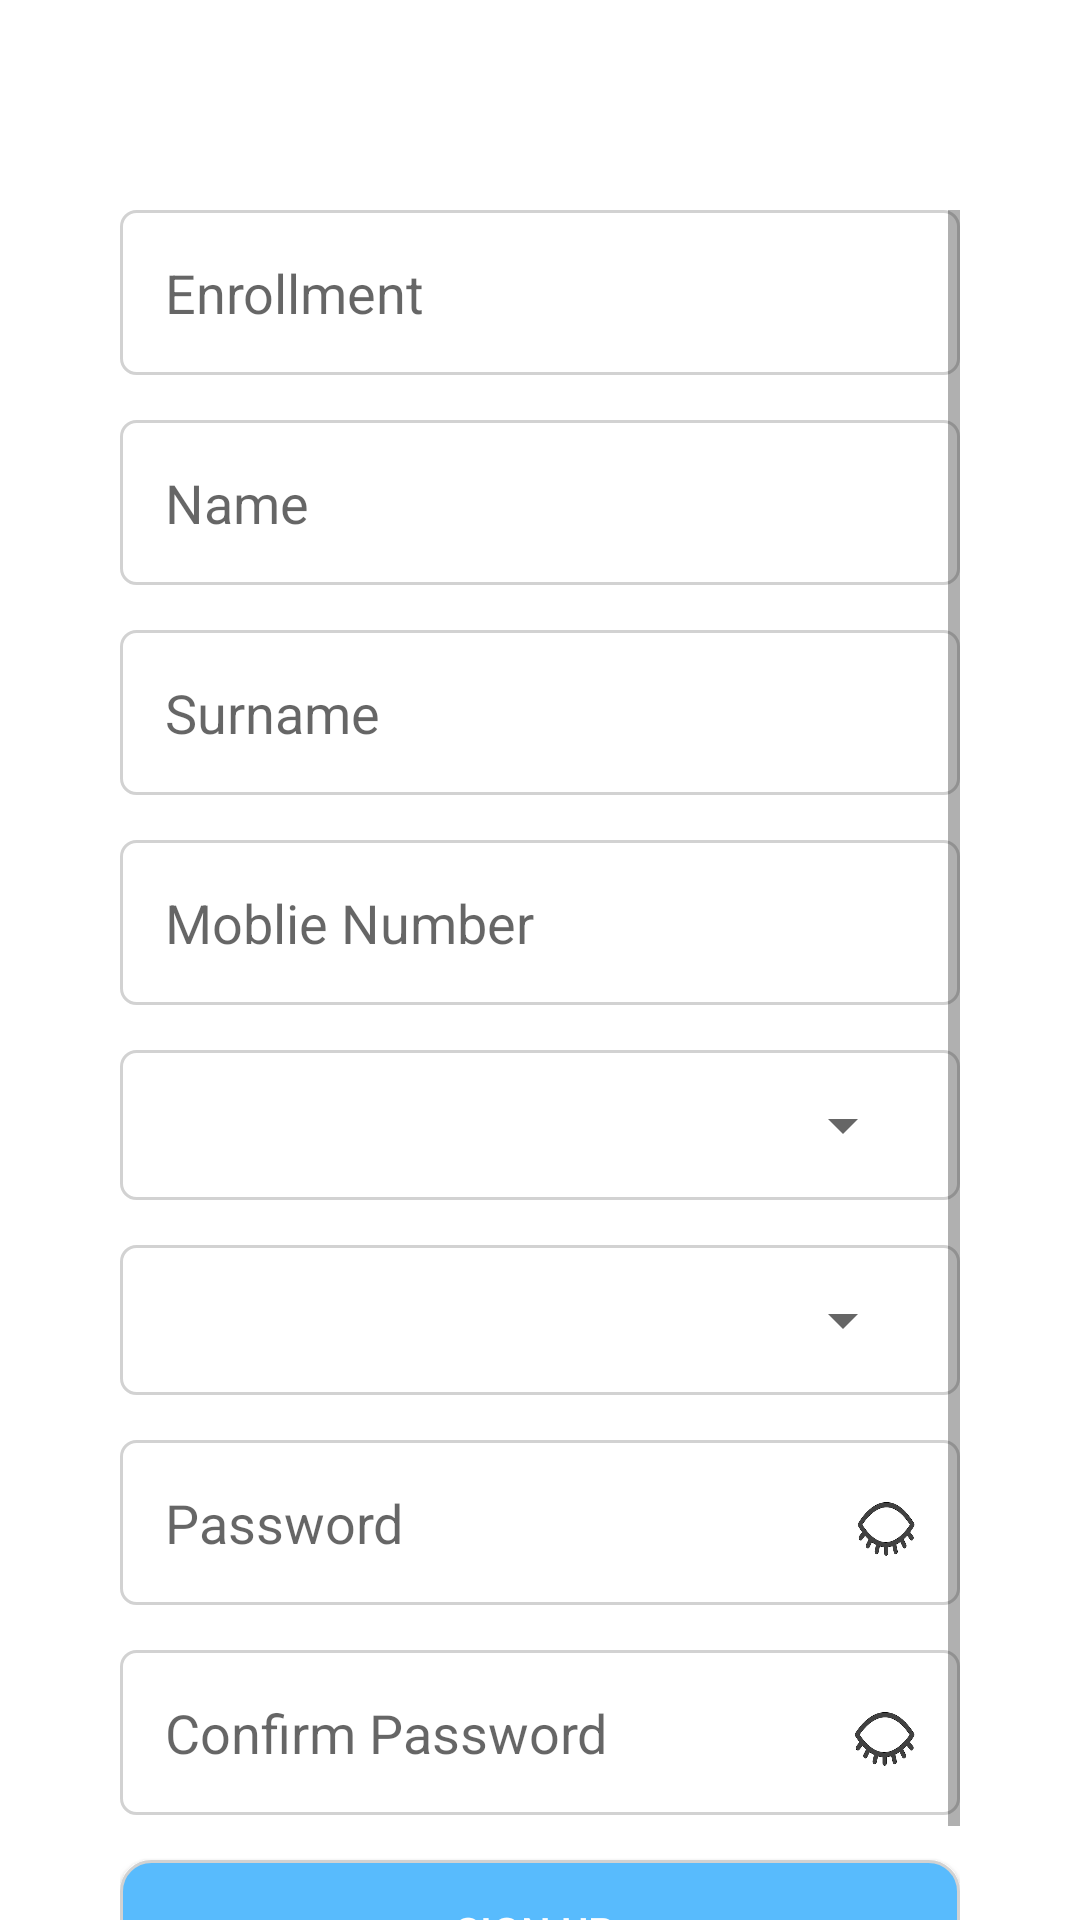

Here is an Android app screen rendered from its layout file. Give the layout XML and the strings, colors and styles it references.
<!-- AndroidManifest.xml: application theme AppTheme -->
<!-- res/layout/activity_signup.xml -->
<?xml version="1.0" encoding="utf-8"?>
<RelativeLayout xmlns:android="http://schemas.android.com/apk/res/android"
    xmlns:app="http://schemas.android.com/apk/res-auto"
    xmlns:tools="http://schemas.android.com/tools"
    android:layout_width="match_parent"
    android:layout_height="match_parent"
    android:background="@color/white"
    tools:context=".Signup">
    <ImageView
        android:layout_width="match_parent"
        android:layout_height="match_parent"
        android:layout_marginLeft="300dp"
        android:layout_below="@+id/scrollable1"
        android:background="@drawable/strip1"/>
    <RelativeLayout
        android:layout_width="match_parent"
        android:layout_height="wrap_content"

        >
    <ImageView
        android:layout_width="wrap_content"
        android:layout_height="45dp"
        android:layout_marginLeft="40dp"
        android:layout_marginRight="40dp"
        android:layout_marginTop="10dp"

        android:src="@drawable/logo1"/>
    </RelativeLayout>

    <ScrollView
        android:layout_width="wrap_content"
        android:layout_marginTop="70dp"
        android:layout_marginLeft="40dp"
        android:id="@+id/scrollable1"
        android:layout_marginRight="40dp"
        android:layout_height="wrap_content">
    <RelativeLayout
        android:layout_width="wrap_content"
        android:layout_height="wrap_content">


    <RelativeLayout
        android:layout_width="wrap_content"
        android:layout_height="wrap_content"
        android:background="@drawable/loginbackground"
        android:padding="15dp"
        android:id="@+id/first">
    <EditText
        android:layout_width="match_parent"
        android:layout_height="25dp"
        android:hint="@string/enrollment"
        android:background="@null"

        android:id="@+id/binid"
        />
    </RelativeLayout>
    <RelativeLayout
            android:layout_width="wrap_content"
            android:layout_height="wrap_content"
            android:background="@drawable/loginbackground"
            android:padding="15dp"
        android:layout_marginTop="15dp"

        android:layout_below="@+id/first"
            android:id="@+id/second">
    <EditText
        android:layout_width="match_parent"
        android:layout_height="25dp"

        android:hint="@string/name"
        android:background="@null"

        android:id="@+id/s_name"
        />
        </RelativeLayout>
    <RelativeLayout
            android:layout_width="wrap_content"
            android:layout_height="wrap_content"
            android:background="@drawable/loginbackground"
            android:padding="15dp"
            android:layout_below="@+id/second"
        android:layout_marginTop="15dp"

        android:id="@+id/third">
    <EditText
        android:layout_width="match_parent"
        android:layout_height="25dp"
        android:background="@null"

        android:hint="@string/surname"

        android:id="@+id/s_surname"
        />
        </RelativeLayout>
    <RelativeLayout
            android:layout_width="wrap_content"
            android:layout_height="wrap_content"
            android:background="@drawable/loginbackground"
            android:padding="15dp"
            android:layout_below="@+id/third"
        android:layout_marginTop="15dp"

        android:id="@+id/four">

    <EditText
        android:layout_width="match_parent"
        android:layout_height="25dp"
        android:hint="@string/moblie_number"
        android:inputType="number"
        android:background="@null"
        android:id="@+id/mobile_number"
         />
    </RelativeLayout>
  <RelativeLayout
            android:layout_width="wrap_content"
            android:layout_height="wrap_content"
            android:background="@drawable/loginbackground"
            android:padding="15dp"
      android:layout_marginTop="15dp"

      android:layout_below="@+id/four"
            android:id="@+id/five">
    <Spinner
        android:dropDownWidth="100dp"
        android:layout_width="match_parent"
        android:layout_height="20dp"
        android:id="@+id/s_sem"

        />
  </RelativeLayout>
 <RelativeLayout
            android:layout_width="wrap_content"
            android:layout_height="wrap_content"
            android:background="@drawable/loginbackground"
            android:padding="15dp"
            android:layout_below="@+id/five"
     android:layout_marginTop="15dp"

     android:id="@+id/six">
    <Spinner
        android:layout_width="match_parent"
        android:layout_height="20dp"
        android:dropDownWidth="100dp"

        android:id="@+id/s_deptment"
        />
 </RelativeLayout>
 <LinearLayout
            android:layout_width="match_parent"
            android:layout_height="wrap_content"
            android:background="@drawable/loginbackground"
            android:padding="15dp"
            android:layout_below="@+id/six"
     android:layout_marginTop="15dp"

     android:id="@+id/seven">
    <EditText
        android:layout_width="match_parent"
        android:layout_height="25dp"
        android:hint="Password"
        android:background="@null"
        android:layout_weight="8"
        android:inputType="textPassword"
        android:id="@+id/s_password"
        />

     <Button
         android:id="@+id/passwordeyes"
         android:layout_width="22dp"
         android:layout_height="19dp"
         android:layout_weight="1"
         android:background="@drawable/eyesclose" />
 </LinearLayout>
        <LinearLayout
            android:layout_width="match_parent"
            android:layout_height="wrap_content"
            android:background="@drawable/loginbackground"
            android:padding="15dp"
            android:layout_marginTop="15dp"
            android:layout_below="@+id/seven"
            android:id="@+id/eight">
    <EditText
        android:layout_width="match_parent"
        android:layout_height="25dp"
        android:hint="Confirm Password"
        android:id="@+id/s_confirm_password"
        android:background="@null"
        android:inputType="textPassword"
        android:layout_weight="8"
        />

            <Button
                android:id="@+id/confirmeyes"
                android:layout_width="23dp"
                android:layout_height="19dp"
                android:layout_weight="1"
                android:background="@drawable/eyesclose" />
        </LinearLayout>

    <Button
        android:layout_width="match_parent"
        android:layout_height="wrap_content"
        android:background="@drawable/backgroundbutton"
        android:textColor="@color/white"
        android:layout_below="@+id/eight"
        android:layout_marginTop="15dp"
        android:layout_marginBottom="5dp"
        android:id="@+id/s_signup"
        android:text="Sign up "/>

    </RelativeLayout>
    </ScrollView>
</RelativeLayout>
<!-- resources referenced by this layout -->
<resources>
  <color name="white">#ffff</color>
  <!-- drawable backgroundbutton (drawable) -->
  <?xml version="1.0" encoding="utf-8"?>
  <shape xmlns:android="http://schemas.android.com/apk/res/android">
  
      <corners android:radius="10dp"></corners>
      <solid  android:color="@color/blue" >
      </solid>
      <stroke
          android:color="@color/gray"
          android:width="1dp" />
  </shape>
  <!-- drawable eyesclose: png bitmap (drawable, 11313 bytes) -->
  <!-- drawable loginbackground (drawable) -->
  <?xml version="1.0" encoding="utf-8"?>
  <shape xmlns:android="http://schemas.android.com/apk/res/android">
  
      <corners android:radius="5dp"></corners>
      <solid  android:color="@color/white" >
      </solid>
      <stroke
          android:color="@color/gray"
          android:width="1dp" />
  </shape>
  <string name="enrollment">Enrollment</string>
  <string name="moblie_number">Moblie Number</string>
  <string name="name">Name</string>
  <string name="surname">Surname</string>
  <style name="AppTheme" parent="Theme.AppCompat.Light.NoActionBar">
          
          <item name="windowActionBar">false</item>
          <item name="windowNoTitle">true</item>
          <item name="colorPrimary">@color/black</item>
          <item name="colorPrimaryDark">@color/colorPrimaryDark</item>
          <item name="colorAccent">@color/colorAccent</item>
          <item name="android:colorPrimaryDark">#000000</item>
          <item name="actionBarSize">65dp</item>
          <item name="android:statusBarColor">@color/gray</item>
  
  
      </style>
  <color name="blue">#58BBFD</color>
  <color name="gray">#D2D2D2</color>
  <color name="black">#000</color>
  <color name="colorPrimaryDark">#00574B</color>
  <color name="colorAccent">#D81B60</color>
</resources>
